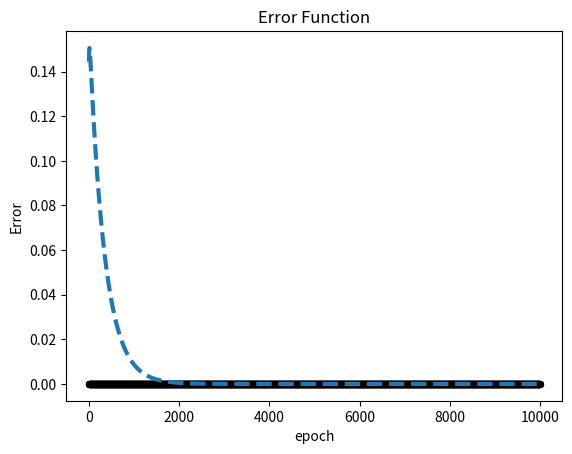

Here is the Python script that generated this plot: (Note: this script raises an exception after producing the figure.)

import sys
import numpy as np
import matplotlib.pyplot as plt
def main():
    n=10000
    E = np.ndarray((n,1))
    w1 = 0.1
    w2 = 0.1
    b = 0.4
    x1 = 0
    x2 = 0
    for i in range (0, n):
        for j in range (1,5):
           x1 = j
           r = 0.3 * x1 + 2
           s = 0.1
           for k in range (0 , 2):
               x2 = r - s
               newW1 = newWeight1(x1, x2, w1, w2, b)
               newW2 = newWeight2(x1, x2, w1, w2, b)
               newb = newBias(x1, x2, w1, w2, b)
               w1 = newW1
               w2 = newW2
               b = newb
               s = s * -1
        E[i,0] = FindError(x1,x2,w1,w2,b)
    print("w1 = " + str(w1) + "\n w2 = " + str(w2) + "\n b =" + str(b))
    res1 = w1* 1.5 + w2 * 2.4 + b
    res2 = w1* 1.5 + w2 * 2.5 + b
    res3 = w1* 2.5 + w2 * 2.7 + b
    res4 = w1* 2.5 + w2 * 2.8 + b
    print("Testing results:  \n" + " (1.5 , 2.4) ---> y =  " + str(res1) + "\n (1.5 , 2.5) ---> y =  " + str(res2) + "\n (2.5 , 2.7) ---> y =  " + str(res3) + "\n (2.5 , 2.8) ---> y =  " + str(res4))
    DrawErrorFunc(E, n)
    #testing the results:
    while True:
       Task= input("If you want to test data type T, if you want to quit type Q")
       if Task == "T":
          TestX = input("Enter a test point: \n X: " )
          TestY = input("Enter a test point: \n Y: " )
          res = w1* float(TestX) +w2 * float(TestY) + b
          if res < 0.5:
              result = 0
          elif res > 0.5:
              result =1
          print("Result is " +str(result))
       elif Task == "Q":
           break
def newWeight1(x1, x2, w1, w2, b):
    y = 0
    a = w1 * x1 + w2 * x2 + b
    q = 0.3 * x1 + 2
    if x2 == q - 0.1:
        y = 0
    if x2 == q + 0.1:
        y = 1
    gradw1 = -1 * (y - a) * x1
    w1 = w1 - 0.05 * gradw1
    return w1

def newWeight2(x1, x2, w1, w2, b):
    y = 0
    a = w1 * x1 + w2 * x2 + b
    q = 0.3 * x1 + 2
    if x2 == q - 0.1:
        y = 0
    if x2 == q + 0.1:
        y = 1
    gradw2 = -1 * (y - a) * x2
    w2 = w2 - 0.05 * gradw2
    return w2

def newBias(x1, x2, w1, w2, b):
    y = 0
    a = w1 * x1 + w2 * x2 + b
    q = 0.3 * x1 + 2
    if x2 == q - 0.1:
        y = 0
    if x2 == q + 0.1:
        y = 1
    gradwb = -1 * (y - a) * 1
    b = b - 0.05 * gradwb
    return b

def FindError(x1, x2, w1, w2, b):
    y = 0
    a = w1 * x1 + w2 * x2 + b
    q = 0.3 * x1 + 2
    if x2 == q - 0.1:
        y = 0
    if x2 == q + 0.1:
        y = 1
    Err = 0.5 * (y - a) * (y - a)
    return Err

def DrawErrorFunc(E, n):
     x=np.ndarray((n,1))
     y=np.ndarray((n,1))
     for m in range (0 , n):
         x[m, 0] = m
     area = 10
     colors =['black']
     plt.scatter(x, y, s=area, c=colors, alpha=0.5, linewidths=2)
     plt.title('Error Function')
     plt.xlabel('epoch')
     plt.ylabel('Error')
     #plot the fitted line
     plt.plot(x, E, '--', linewidth=3) #line plot
     #line.set_color('red')
     plt.show()
if __name__ == "__main__":
    sys.exit(int(main() or 0))


